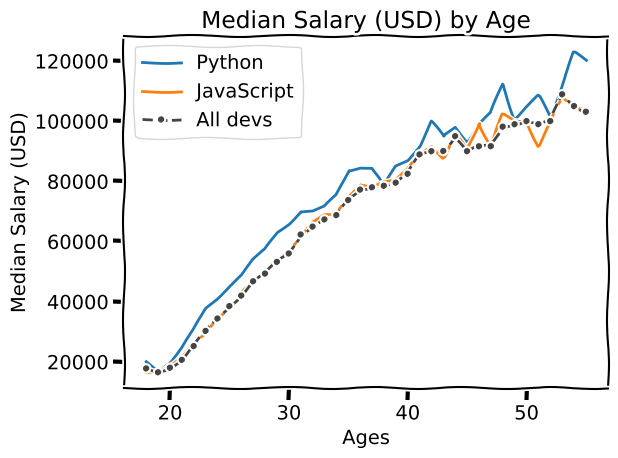

Here is the Python script that generated this plot:
import matplotlib.pyplot as plt

plt.xkcd()

# Median Developer Salaries by Age
ages_x = [18, 19, 20, 21, 22, 23, 24, 25, 26, 27, 28, 29, 30, 31, 32, 33, 34, 35,
          36, 37, 38, 39, 40, 41, 42, 43, 44, 45, 46, 47, 48, 49, 50, 51, 52, 53, 54, 55]
py_dev_y = [20046, 17100, 20000, 24744, 30500, 37732, 41247, 45372, 48876, 53850, 57287, 63016, 65998, 70003, 70000,
            71496, 75370, 83640, 84666,
            84392, 78254, 85000, 87038, 91991, 100000, 94796, 97962, 93302, 99240, 102736, 112285, 100771, 104708,
            108423, 101407, 112542, 122870, 120000]

plt.plot(ages_x, py_dev_y, label='Python')

js_dev_y = [16446, 16791, 18942, 21780, 25704, 29000, 34372, 37810, 43515, 46823, 49293, 53437, 56373, 62375, 66674,
            68745, 68746, 74583, 79000,
            78508, 79996, 80403, 83820, 88833, 91660, 87892, 96243, 90000, 99313, 91660, 102264, 100000, 100000, 91660,
            99240, 108000, 105000, 104000]
plt.plot(ages_x, js_dev_y, label='JavaScript')

dev_y = [17784, 16500, 18012, 20628, 25206, 30252, 34368, 38496, 42000, 46752, 49320, 53200, 56000, 62316, 64928, 67317,
         68748, 73752, 77232,
         78000, 78508, 79536, 82488, 88935, 90000, 90056, 95000, 90000, 91633, 91660, 98150, 98964, 100000, 98988,
         100000, 108923, 105000, 103117]
plt.plot(ages_x, dev_y, color='#444444', linestyle='--', marker='.', label='All devs')

plt.xlabel('Ages')
plt.ylabel('Median Salary (USD)')
plt.title('Median Salary (USD) by Age')

plt.legend()

plt.grid(True)

plt.tight_layout()

plt.savefig('plot.png')

plt.show()
